2-way image classification set "processed" from GitHub (orgabbay23-lgtm/smart-recycling-ai); label vocabulary: fresh, rotten.

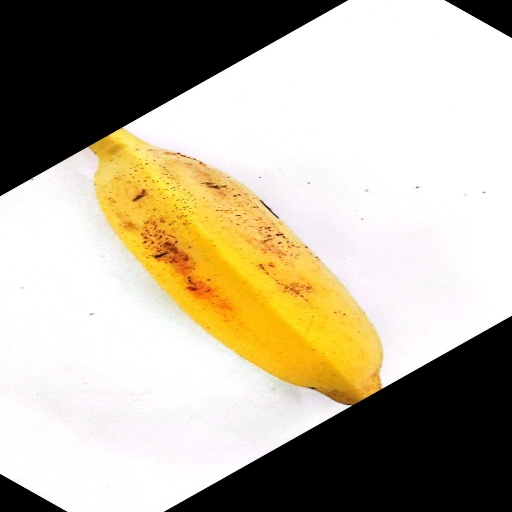
Label: fresh

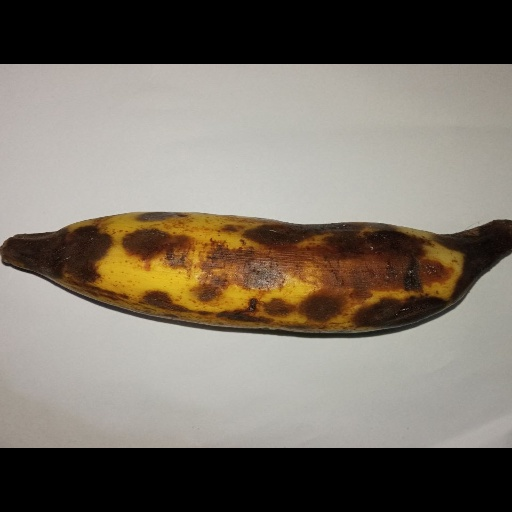
Label: rotten

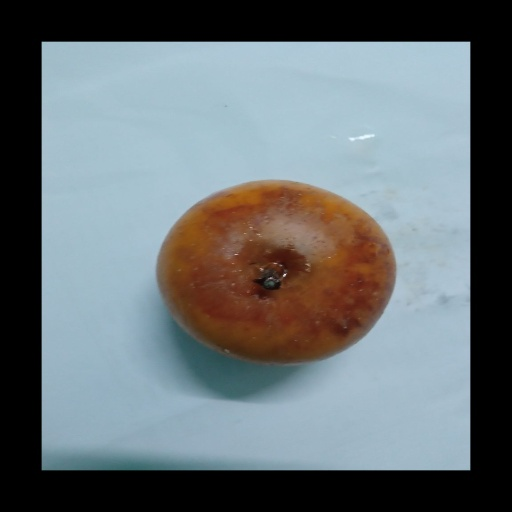
Label: rotten

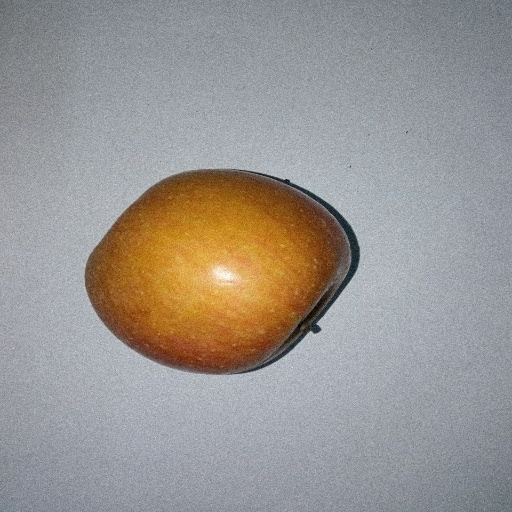
Label: fresh

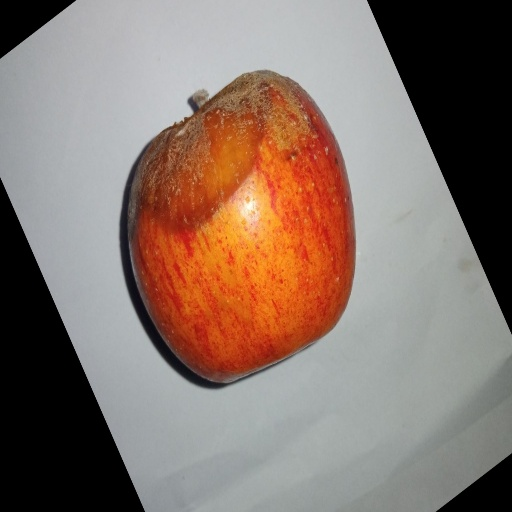
Label: rotten

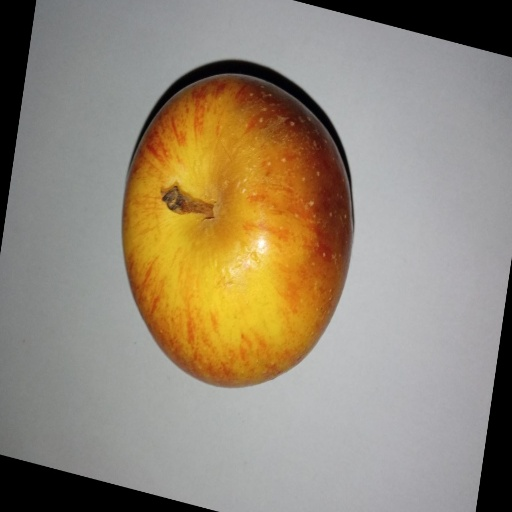
Label: rotten
